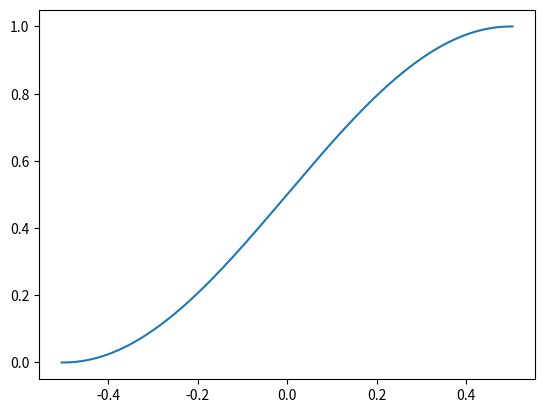

The matplotlib source for this figure:
import numpy as np
import warnings


def matlab_round(array):
    '''round equivalent to matlab function, which rounds .5 away from zero

    (used in matlab_histo so we can unit test against matlab code).

    But np.round() would rounds .5 to nearest even number, e.g.:
    - np.round(0.5) = 0, matlab_round(0.5) = 1
    - np.round(2.5) = 2, matlab_round(2.5) = 3

    Arguments
    ---------
    array : `np.array`
        the array to round

    Returns
    -------
    rounded_array : `np.array`
        the rounded array
    '''
    (fracPart, intPart) = np.modf(array)
    return intPart + (np.abs(fracPart) >= 0.5) * np.sign(fracPart)


def matlab_histo(array, nbins=101, binsize=None, center=None):
    '''Compute a histogram of array.

    How does this differ from MatLab's HIST function?  This function:
      - allows uniformly spaced bins only.
      +/- operates on all elements of MTX, instead of columnwise.
      + is much faster (approximately a factor of 80 on my machine).
      + allows specification of number of bins OR binsize.
        Default=101 bins.
      + allows (optional) specification of binCenter.

    Arguments
    ---------
    array : `np.array`
        the array to bin
    nbins : `int`
        the number of histogram bins
    binsize : `float` or None
        the size of each bin. if None, we use nbins to determine it as:
        `(array.max() - array.min()) / nbins`
    center : `float` or None
        the center position for the histogram bins. if None, this is `array.mean()`

    Returns
    -------
    N : `np.array`
        the histogram counts
    edges : `np.array`
        vector containing the centers of the histogram bins
    '''
    mini = array.min()
    maxi = array.max()

    if center is None:
        center = array.mean()

    if binsize is None:
        # use nbins to determine binsize
        binsize = (maxi-mini) / nbins

    nbins2 = int(matlab_round((maxi - center) / binsize) - matlab_round((mini - center) / binsize))
    if nbins2 != nbins:
        warnings.warn('Overriding bin number %d (requested %d)' % (nbins2, nbins))
        nbins = nbins2

    # np.histogram uses bin edges, not centers like Matlab's hist
    # compute bin edges (nbins + 1 of them)
    edge_left = center + binsize * (-0.499 + matlab_round((mini - center) / binsize))
    edges = edge_left + binsize * np.arange(nbins+1)
    N, _ = np.histogram(array, edges)

    # matlab version returns column vectors, so we will too.
    # to check: return edges or centers? edit comments.
    return (N.reshape(1, -1), edges.reshape(1, -1))


def rcosFn(width=1, position=0, values=(0, 1)):
    '''Return a lookup table containing a "raised cosine" soft threshold function

    Y =  VALUES(1) + (VALUES(2)-VALUES(1)) * cos^2( PI/2 * (X - POSITION + WIDTH)/WIDTH )

    this lookup table is suitable for use by `pointOp`

    Arguments
    ---------
    width : `float`
        the width of the region over which the transition occurs
    position : `float`
        the location of the center of the threshold
    values : `tuple`
        2-tuple specifying the values to the left and right of the transition.

    Returns
    -------
    X : `np.array`
        the x valuesof this raised cosine
    Y : `np.array`
        the y valuesof this raised cosine
    '''

    sz = 256   # arbitrary!

    X = np.pi * np.arange(-sz-1, 2) / (2*sz)

    Y = values[0] + (values[1]-values[0]) * np.cos(X)**2

    # make sure end values are repeated, for extrapolation...
    Y[0] = Y[1]
    Y[sz+2] = Y[sz+1]

    X = position + (2*width/np.pi) * (X + np.pi/4)

    return (X, Y)


if __name__ == "__main__":
    X, Y = rcosFn(width=1, position=0, values=(0, 1))

    import matplotlib.pyplot as plt
    plt.figure()
    plt.plot(X, Y)
    plt.show()
